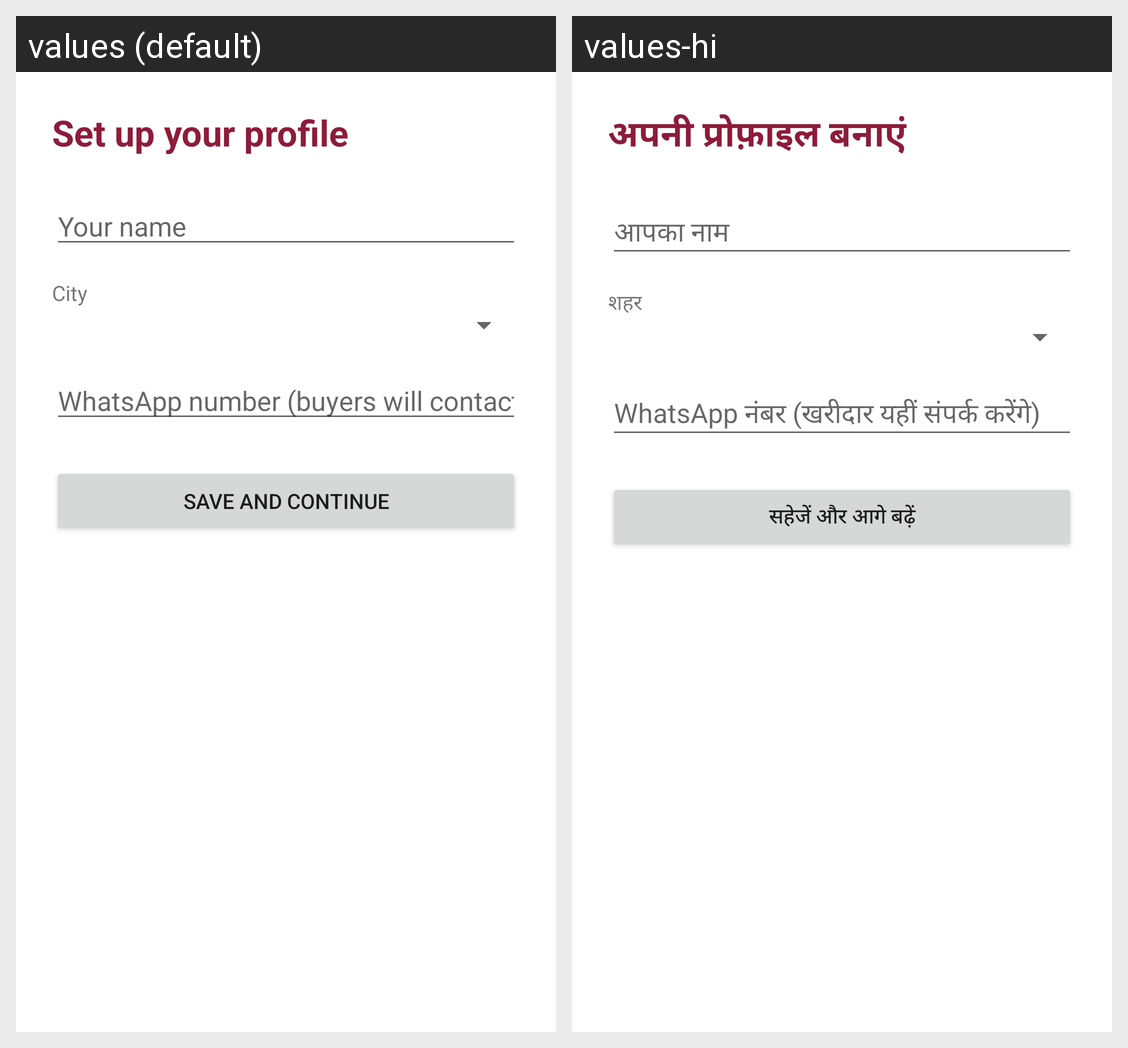

For this localized Android screen grid, give each drawn string resource with its value in every locale shown.
Android screen res/layout/activity_profile_setup.xml rendered under 2 locales, left to right: values (default), values-hi. Device: Nexus 5 (rendered at 1080×1920; each locale shown at half size, 540×960, under a caption strip naming it); theme Theme.ShaadiSwap.
Strings drawn on this screen, with the default value and each locale's value (text and hints the layout hard-codes, and strings that could not be matched under every locale, appear in the picture but are not listed):

profile_title
  values: Set up your profile
  values-hi: अपनी प्रोफ़ाइल बनाएं

name_hint
  values: Your name
  values-hi: आपका नाम

city_label
  values: City
  values-hi: शहर

whatsapp_hint
  values: WhatsApp number (buyers will contact you here)
  values-hi: WhatsApp नंबर (खरीदार यहीं संपर्क करेंगे)

save_continue
  values: Save and continue
  values-hi: सहेजें और आगे बढ़ें
